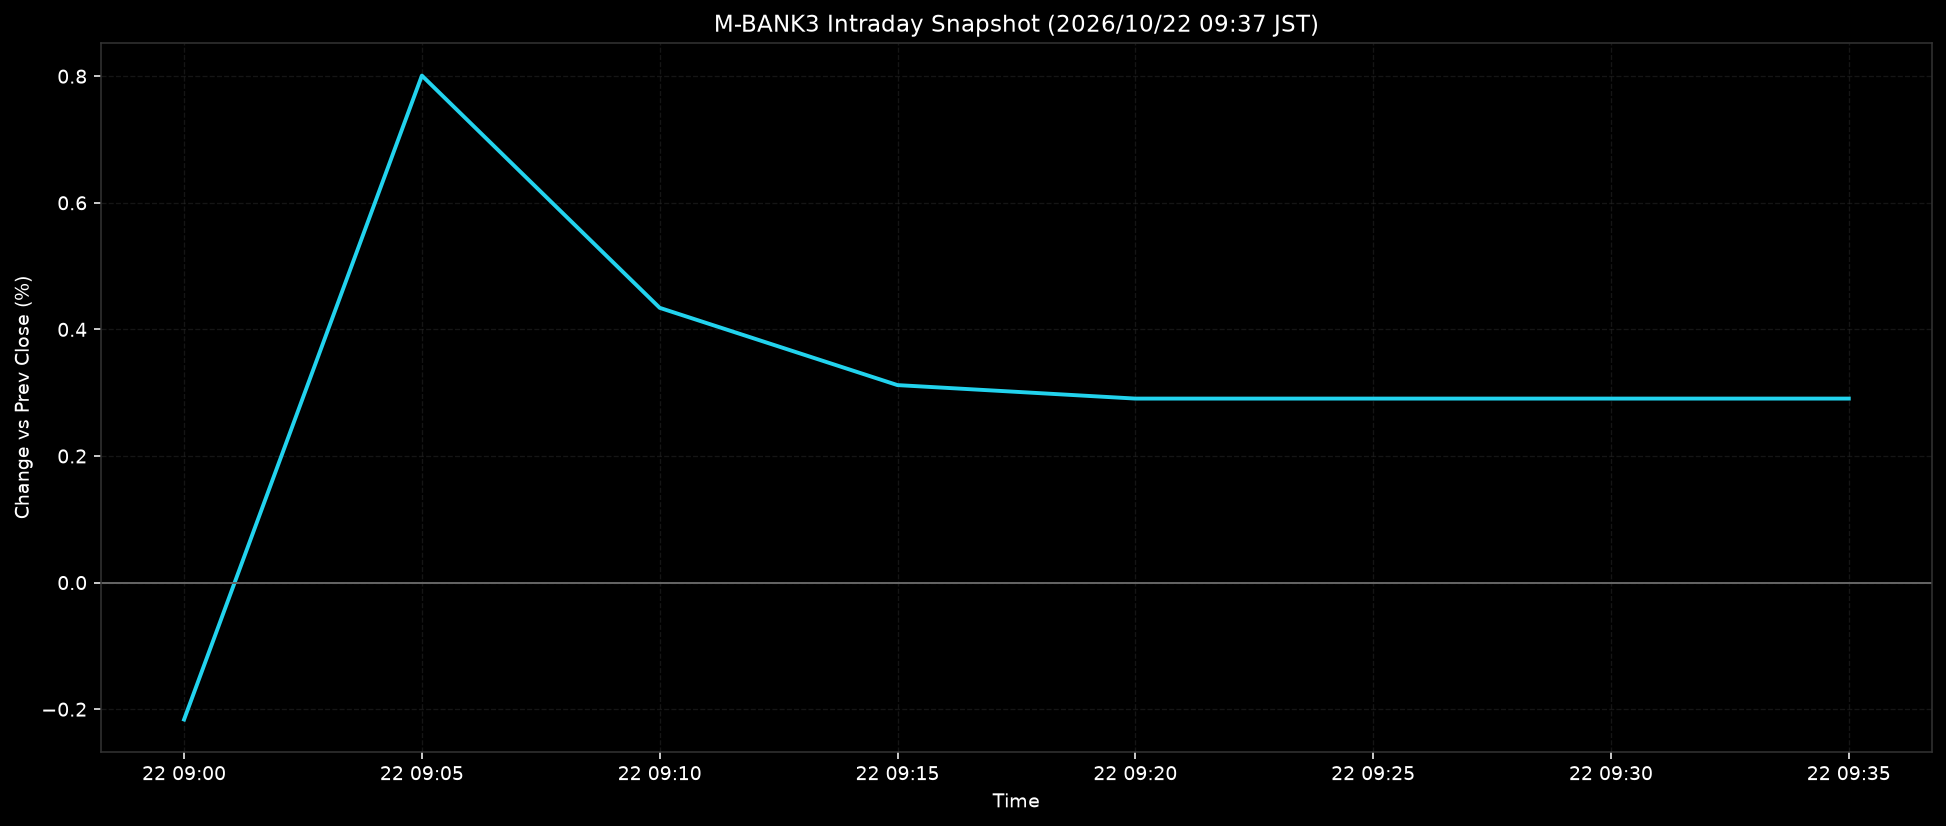

The file beside this chart, header and first rows:
ts, pct
2026-10-22T09:00:00+0900, -0.2163
2026-10-22T09:05:00+0900, 0.8009
2026-10-22T09:10:00+0900, 0.4341
2026-10-22T09:15:00+0900, 0.312
2026-10-22T09:20:00+0900, 0.2907
2026-10-22T09:25:00+0900, 0.2907
2026-10-22T09:30:00+0900, 0.2907
2026-10-22T09:35:00+0900, 0.2907
